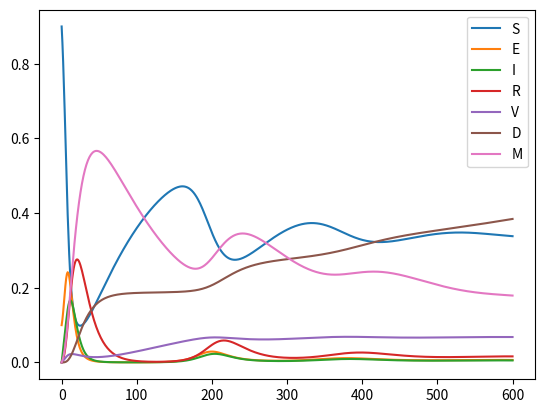

Write Python code to recreate this figure.
'''
S' = -beta*(E + I)*S + fi*M - omega*S + theta*V
E' = beta*(E + I)*S - (gamma + alpha)E
I' = alpha*E - (gamma + sigma)I
R' = sigma*I - gamma*R - delta*R
V' = omega*S - theta*V
D' = delta*R
M' = gamma*(E + I + R) - fi*M
M = імунний
'''

import numpy as np
from matplotlib import pyplot as plt


class SEIRVS:
    def __init__(self, beta, omega, fi, gamma, alpha, sigma, delta, theta, S0, E0, I0, R0, V0, D0, M0):
        """
        """

        if isinstance(omega, (float, int)):
            # Is number?
            self.omega = lambda t: omega
        elif callable(omega):
            self.omega = omega

        if isinstance(beta, (float, int)):
            self.beta = lambda t: beta
        elif callable(beta):
            self.beta = beta

        if isinstance(fi, (float, int)):
            self.fi = lambda t: fi
        elif callable(fi):
            self.fi = fi

        if isinstance(gamma, (float, int)):
            self.gamma = lambda t: gamma
        elif callable(gamma):
            self.gamma = gamma

        if isinstance(alpha, (float, int)):
            self.alpha = lambda t: alpha
        elif callable(alpha):
            self.alpha = alpha

        if isinstance(sigma, (float, int)):
            self.sigma = lambda t: sigma
        elif callable(sigma):
            self.sigma = sigma

        if isinstance(delta, (float, int)):
            self.delta = lambda t: delta
        elif callable(delta):
            self.delta = delta

        if isinstance(theta, (float, int)):
            self.theta = lambda t: theta
        elif callable(delta):
            self.theta = theta

        self.initial_conditions = [S0, E0, I0, R0, V0, D0, M0]

    def solve_one_time_point(self, pure_variables, t):

        S, E, I, R, V, D, M = pure_variables

        S_1 = -self.beta(t)*(E + I)*S - self.omega(t)*S + self.fi(t)*M + self.theta(t) * V
        E_1 = self.beta(t)*(E + I)*S - (self.gamma(t) + self.alpha(t))*E
        I_1 = self.alpha(t)*E - (self.gamma(t) + self.sigma(t))*I
        R_1 = self.sigma(t)*I - self.gamma(t)*R - self.delta(t)*R
        V_1 = self.omega(t)*S - self.theta(t) * V
        D_1 = self.delta(t) * R
        M_1 = self.gamma(t) * (E + I + R) - self.fi(t) * M

        first_derivative = [S_1, E_1, I_1, R_1, V_1, D_1, M_1]

        S_2 = -self.beta(t) * (E_1 * S + S_1 * E + I_1 * S + S_1 * I) - self.omega(t) * S_1\
              + self.fi(t) * M_1 + self.theta(t) * V_1
        E_2 = self.beta(t) * (E_1 * S + S_1 * E + I_1 * S + S_1 * I) - \
              (self.gamma(t) + self.alpha(t)) * E_1
        I_2 = self.alpha(t) * E_1 - (self.gamma(t) + self.sigma(t)) * I_1
        R_2 = self.sigma(t) * I_1 - self.gamma(t) * R_1 - self.delta(t) * R_1
        V_2 = self.gamma(t) * (E_1 + I_1 + R_1) + self.omega(t) * S_1 - self.theta(t) * V_1
        D_2 = self.delta(t) * R_1
        M_2 = self.gamma(t) * (E_1 + I_1 + R_1) - self.fi(t) * M_1

        second_derivative = [S_2, E_2, I_2, R_2, V_2, D_2, M_2]

        result = []
        for i in range(7):
            result.append(pure_variables[i] + first_derivative[i] + 0.5 * second_derivative[i])

        return np.array(result)

    def solve(self, days):
        all_states = np.zeros((days, 7))
        curr_states = self.initial_conditions
        all_states[0, :] = curr_states

        for t in range(1, days):
            curr_states = self.solve_one_time_point(curr_states, t)
            print("DAY : ", t)
            print(curr_states)
            all_states[t, :] = curr_states

        return all_states



if __name__ == "__main__":

    fi = 1 / 120  # from M to S
    gamma = 1 / 21  # from EIR to M
    alpha = 0.2  # from E to I
    beta = 0.4  # from S to E == contact rate
    sigma = alpha  # from I to R
    omega = 0.002  # from S to V, кількість вакцинованих за день * якість вакцини
    delta = 1/50 # from R to D
    theta = 1/100 # from V to S, тривалість дії вакцини

    days = 600

    S0 = 0.9
    E0 = 0.1
    I0 = 0
    R0 = 0
    V0 = 0
    D0 = 0
    M0 = 0

    sir = SEIRVS(beta, omega, fi, gamma, alpha, sigma, delta, theta, S0, E0, I0, R0, V0, D0, M0)

    u = sir.solve(days)

    t = np.linspace(0, days, days)

    # for x in u:
    #     print(x)

    plt.plot(t, u[:, 0], label="S")
    plt.plot(t, u[:, 1], label="E")
    plt.plot(t, u[:, 2], label="I")
    plt.plot(t, u[:, 3], label="R")
    plt.plot(t, u[:, 4], label="V")
    plt.plot(t, u[:, 5], label="D")
    plt.plot(t, u[:, 6], label="M")
    plt.legend()
    plt.show()
